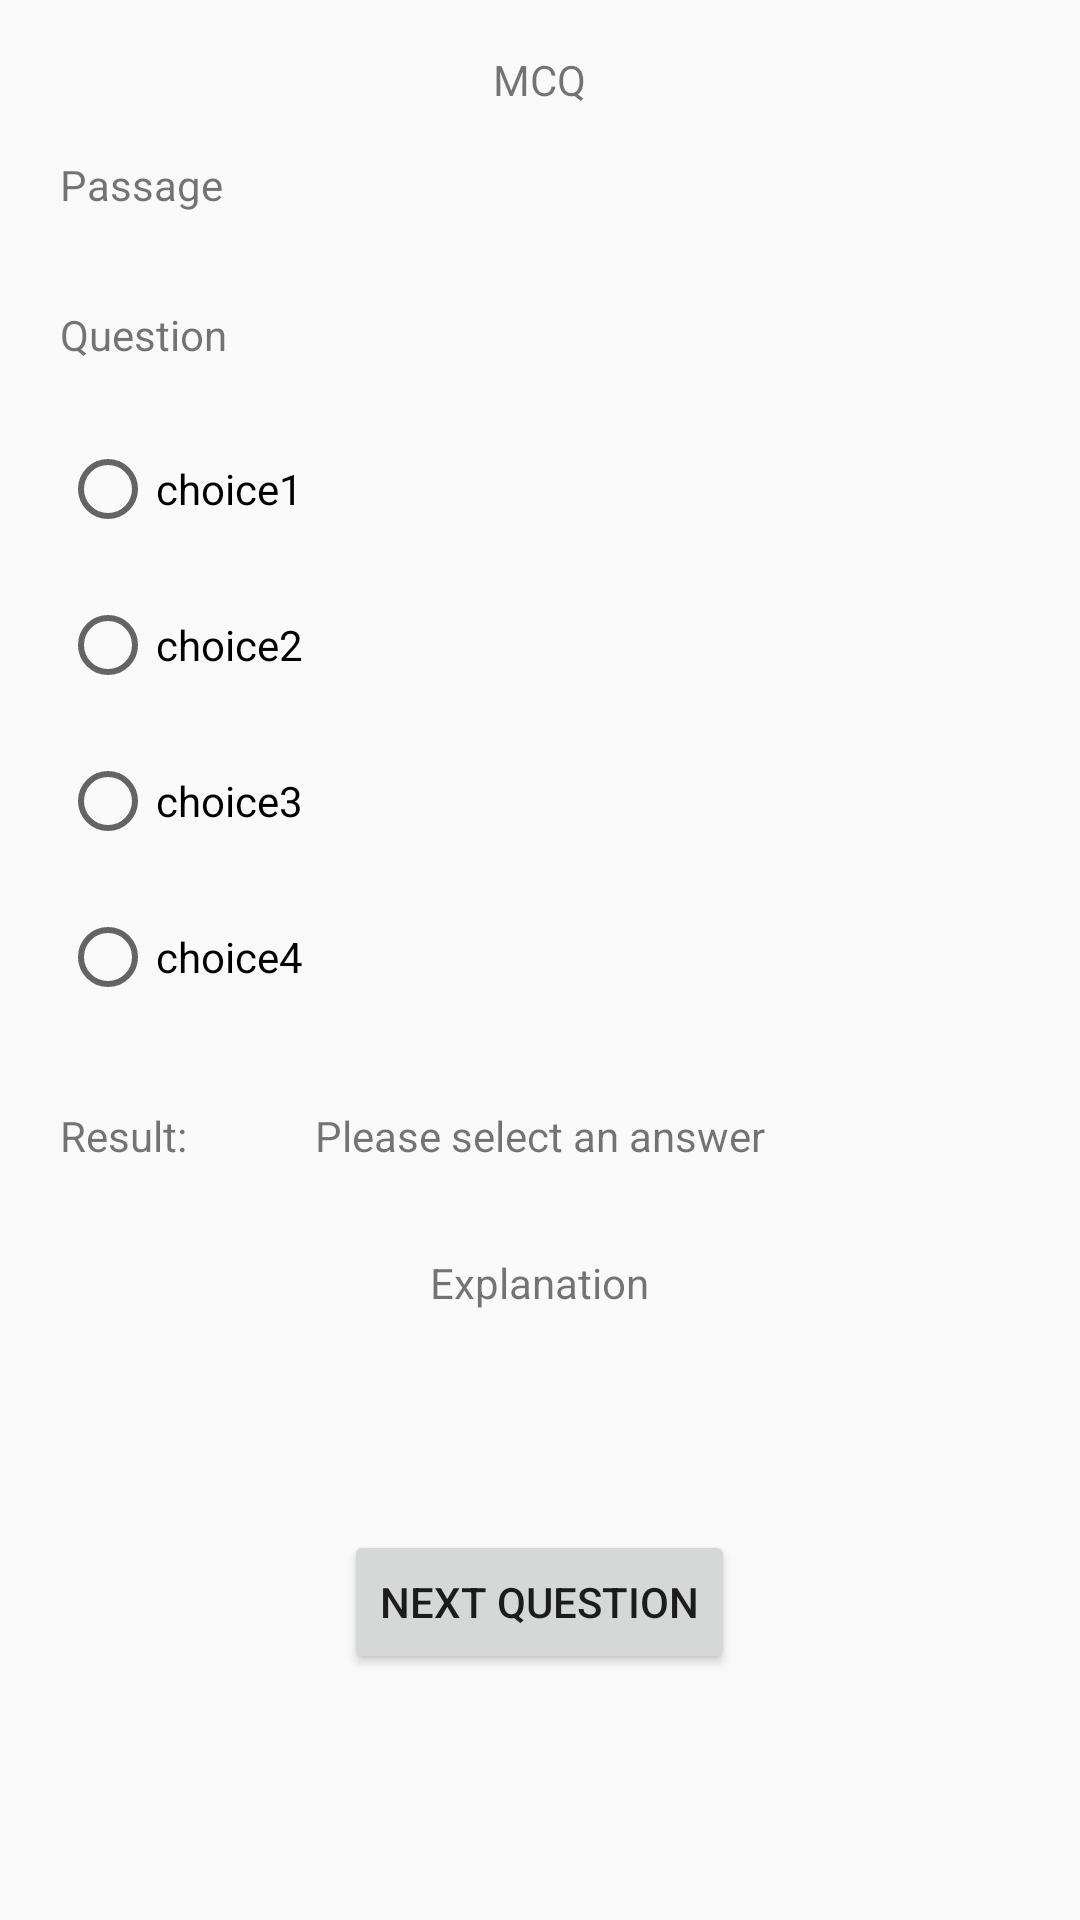

Reconstruct the res/layout file that produces this screen, plus the resources it refers to.
<!-- AndroidManifest.xml: application theme AppTheme -->
<!-- res/layout/activity_mcq.xml -->
<?xml version="1.0" encoding="utf-8"?>
<ScrollView xmlns:android="http://schemas.android.com/apk/res/android"
    xmlns:tools="http://schemas.android.com/tools"
    android:layout_width="match_parent"
    android:layout_height="match_parent"
    android:fillViewport="true">

    <RelativeLayout xmlns:android="http://schemas.android.com/apk/res/android"
        xmlns:tools="http://schemas.android.com/tools"
        android:id="@+id/mcqRelativeLayout"
        android:layout_width="match_parent"
        android:layout_height="match_parent"
        tools:context="team_uganda.ieltsassistor.MCQ">


        <TextView
            android:id="@+id/textView7"
            android:layout_width="wrap_content"
            android:layout_height="wrap_content"
            android:layout_alignParentTop="true"
            android:layout_centerHorizontal="true"
            android:layout_marginTop="17dp"
            android:text="MCQ" />

        <TextView
            android:id="@+id/textViewPassage"
            android:layout_width="match_parent"
            android:layout_height="wrap_content"
            android:layout_marginTop="16dp"
            android:paddingLeft="20dp"
            android:paddingRight="10dp"
            android:text="Passage"
            android:layout_below="@+id/textView7"
            android:layout_alignParentLeft="true"
            android:layout_alignParentStart="true" />

        <TextView
            android:id="@+id/textViewQuestion"
            android:layout_width="match_parent"
            android:layout_height="wrap_content"
            android:layout_alignParentLeft="true"
            android:layout_alignParentStart="true"
            android:layout_below="@+id/textViewPassage"
            android:layout_marginTop="31dp"
            android:paddingLeft="20dp"
            android:paddingRight="10dp"
            android:text="Question" />

        <RadioGroup
            android:id="@+id/radioGroup"
            android:layout_width="match_parent"
            android:layout_height="wrap_content"
            android:layout_below="@+id/textViewQuestion"
            android:layout_marginTop="26dp"
            android:paddingLeft="20dp"
            android:paddingRight="20dp">

            <RadioButton
                android:id="@+id/choice1"
                android:layout_width="match_parent"
                android:layout_height="wrap_content"
                android:layout_weight="1"

                android:text="choice1" />

            <RadioButton
                android:id="@+id/choice2"
                android:layout_width="match_parent"
                android:layout_height="wrap_content"
                android:layout_marginTop="20dp"
                android:layout_weight="1"
                android:text="choice2" />

            <RadioButton
                android:id="@+id/choice3"
                android:layout_width="match_parent"
                android:layout_height="wrap_content"
                android:layout_marginTop="20dp"
                android:layout_weight="1"
                android:text="choice3" />

            <RadioButton
                android:id="@+id/choice4"
                android:layout_width="match_parent"
                android:layout_height="wrap_content"
                android:layout_marginTop="20dp"
                android:layout_weight="1"
                android:text="choice4" />

        </RadioGroup>

        <TextView
            android:id="@+id/textView9"
            android:layout_width="wrap_content"

            android:layout_height="wrap_content"
            android:layout_alignParentLeft="true"
            android:layout_alignParentStart="true"
            android:layout_below="@+id/radioGroup"
            android:layout_marginTop="34dp"
            android:paddingLeft="20dp"
            android:text="Result:" />

        <TextView
            android:id="@+id/textViewResult"
            android:layout_width="wrap_content"
            android:layout_height="wrap_content"
            android:layout_alignBottom="@+id/textView9"
            android:layout_alignTop="@+id/textView9"
            android:layout_centerHorizontal="true"
            android:text="Please select an answer" />

        <Button
            android:id="@+id/buttonNextQuestion"
            android:layout_width="wrap_content"

            android:layout_height="wrap_content"


            android:layout_below="@+id/textViewExplanation"
            android:layout_centerHorizontal="true"
            android:layout_marginBottom="35dp"
            android:layout_marginTop="35dp"
            android:text="next Question" />

        <TextView
            android:id="@+id/textViewExplanation"
            android:layout_width="match_parent"
            android:layout_height="wrap_content"
            android:layout_below="@+id/textViewExplanationTittle"
            android:layout_marginTop="19dp"
            android:lineSpacingMultiplier="1.2"
            android:paddingLeft="20dp"
            android:paddingRight="10dp"
            android:text="" />

        <TextView
            android:id="@+id/textViewExplanationTittle"
            android:layout_width="wrap_content"
            android:layout_height="wrap_content"
            android:layout_centerHorizontal="true"
            android:text="Explanation"
            android:layout_below="@+id/textViewResult"
            android:layout_marginTop="30dp"/>

    </RelativeLayout>

</ScrollView>
<!-- resources referenced by this layout -->
<resources>
  <style name="AppTheme" parent="Theme.AppCompat.Light.NoActionBar">
          
          <item name="colorPrimary">@color/colorPrimary</item>
          <item name="colorPrimaryDark">#c5002b</item>
          <item name="colorAccent">@color/colorSplash</item>
      </style>
  <color name="colorPrimary">#4e7f84</color>
  <color name="colorSplash">#c5002b</color>
</resources>
